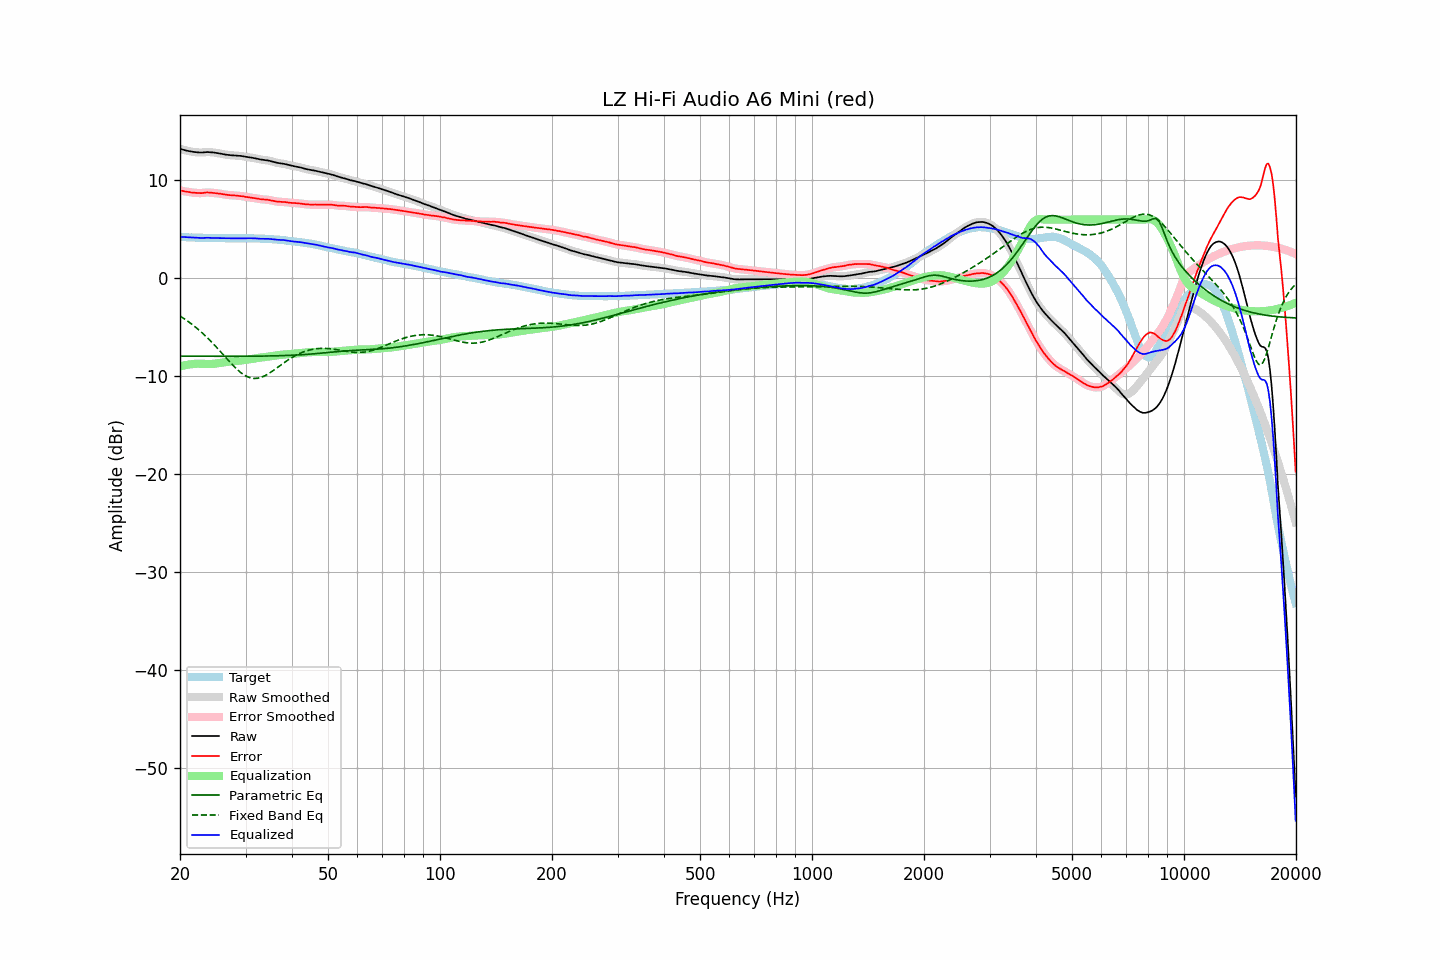

Source data for this figure (header and first rows):
frequency, raw, error, smoothed, error_smoothed, equalization, parametric_eq, fixed_band_eq, equalized_raw, equalized_smoothed, target
20.00, 13.24, 8.99, 13.24, 8.99, -8.99, -7.96, -3.84, 4.24, 4.24, 4.25
20.20, 13.19, 8.96, 13.18, 8.95, -8.95, -7.96, -3.95, 4.23, 4.23, 4.23
20.40, 13.13, 8.92, 13.14, 8.92, -8.92, -7.96, -4.06, 4.22, 4.22, 4.22
20.61, 13.10, 8.88, 13.09, 8.88, -8.88, -7.96, -4.17, 4.21, 4.21, 4.22
20.81, 13.05, 8.86, 13.05, 8.86, -8.85, -7.96, -4.28, 4.20, 4.20, 4.20
21.02, 13.02, 8.83, 13.02, 8.83, -8.82, -7.96, -4.40, 4.19, 4.19, 4.19
21.23, 12.99, 8.81, 12.98, 8.80, -8.80, -7.96, -4.52, 4.19, 4.19, 4.18
21.44, 12.95, 8.77, 12.95, 8.78, -8.78, -7.96, -4.64, 4.18, 4.18, 4.18
21.66, 12.93, 8.75, 12.93, 8.76, -8.76, -7.96, -4.77, 4.17, 4.17, 4.17
21.87, 12.91, 8.74, 12.90, 8.74, -8.74, -7.96, -4.90, 4.17, 4.17, 4.16
22.09, 12.89, 8.73, 12.88, 8.73, -8.73, -7.96, -5.03, 4.16, 4.16, 4.15
22.31, 12.87, 8.71, 12.87, 8.72, -8.72, -7.96, -5.17, 4.15, 4.15, 4.15
22.54, 12.86, 8.71, 12.86, 8.71, -8.72, -7.96, -5.31, 4.13, 4.14, 4.14
22.76, 12.86, 8.70, 12.85, 8.71, -8.73, -7.96, -5.45, 4.13, 4.13, 4.15
22.99, 12.86, 8.72, 12.86, 8.72, -8.73, -7.96, -5.60, 4.12, 4.13, 4.14
23.22, 12.88, 8.75, 12.88, 8.74, -8.74, -7.96, -5.75, 4.13, 4.13, 4.13
23.45, 12.90, 8.77, 12.89, 8.76, -8.75, -7.96, -5.91, 4.15, 4.14, 4.13
23.69, 12.91, 8.78, 12.90, 8.77, -8.75, -7.96, -6.07, 4.15, 4.15, 4.13
23.92, 12.90, 8.77, 12.90, 8.77, -8.76, -7.96, -6.23, 4.14, 4.14, 4.13
24.16, 12.89, 8.76, 12.89, 8.76, -8.75, -7.97, -6.40, 4.13, 4.13, 4.13
24.40, 12.88, 8.74, 12.87, 8.74, -8.75, -7.97, -6.56, 4.13, 4.13, 4.14
24.65, 12.86, 8.72, 12.86, 8.73, -8.73, -7.97, -6.74, 4.12, 4.12, 4.13
24.89, 12.83, 8.71, 12.83, 8.71, -8.71, -7.97, -6.91, 4.12, 4.12, 4.12
25.14, 12.80, 8.69, 12.81, 8.69, -8.69, -7.97, -7.09, 4.12, 4.12, 4.11
25.39, 12.77, 8.66, 12.78, 8.67, -8.66, -7.97, -7.27, 4.11, 4.11, 4.11
25.65, 12.75, 8.64, 12.75, 8.64, -8.64, -7.97, -7.45, 4.11, 4.11, 4.10
25.91, 12.72, 8.62, 12.72, 8.61, -8.61, -7.97, -7.63, 4.11, 4.10, 4.10
26.16, 12.68, 8.58, 12.68, 8.58, -8.59, -7.97, -7.82, 4.10, 4.10, 4.11
26.43, 12.66, 8.56, 12.65, 8.55, -8.56, -7.97, -8.00, 4.09, 4.09, 4.10
26.69, 12.63, 8.53, 12.63, 8.53, -8.54, -7.97, -8.18, 4.09, 4.09, 4.10
26.96, 12.61, 8.51, 12.60, 8.51, -8.52, -7.97, -8.37, 4.09, 4.09, 4.09
27.23, 12.59, 8.50, 12.59, 8.50, -8.50, -7.97, -8.54, 4.08, 4.08, 4.08
27.50, 12.58, 8.49, 12.57, 8.49, -8.49, -7.97, -8.72, 4.09, 4.09, 4.08
27.77, 12.57, 8.47, 12.57, 8.48, -8.48, -7.97, -8.89, 4.09, 4.09, 4.09
28.05, 12.56, 8.47, 12.55, 8.47, -8.47, -7.97, -9.06, 4.09, 4.09, 4.09
28.33, 12.55, 8.46, 12.54, 8.45, -8.45, -7.97, -9.22, 4.09, 4.09, 4.09
28.62, 12.53, 8.44, 12.53, 8.44, -8.44, -7.96, -9.38, 4.09, 4.09, 4.09
28.90, 12.52, 8.42, 12.52, 8.43, -8.42, -7.96, -9.52, 4.10, 4.10, 4.09
29.19, 12.51, 8.41, 12.50, 8.41, -8.40, -7.96, -9.65, 4.11, 4.10, 4.09
29.48, 12.48, 8.38, 12.48, 8.38, -8.38, -7.96, -9.77, 4.10, 4.10, 4.09
29.78, 12.45, 8.36, 12.45, 8.35, -8.35, -7.96, -9.89, 4.09, 4.10, 4.09
30.08, 12.42, 8.31, 12.42, 8.32, -8.33, -7.96, -9.98, 4.09, 4.09, 4.11
30.38, 12.40, 8.30, 12.39, 8.29, -8.30, -7.96, -10.06, 4.09, 4.09, 4.10
30.68, 12.37, 8.27, 12.37, 8.27, -8.28, -7.96, -10.13, 4.09, 4.09, 4.09
30.99, 12.35, 8.25, 12.34, 8.25, -8.25, -7.96, -10.18, 4.10, 4.09, 4.09
31.30, 12.32, 8.23, 12.32, 8.23, -8.22, -7.96, -10.21, 4.09, 4.09, 4.09
31.61, 12.29, 8.20, 12.29, 8.20, -8.20, -7.95, -10.23, 4.09, 4.09, 4.09
31.93, 12.26, 8.18, 12.25, 8.18, -8.17, -7.95, -10.23, 4.09, 4.08, 4.08
32.24, 12.21, 8.14, 12.22, 8.15, -8.15, -7.95, -10.22, 4.07, 4.07, 4.07
32.57, 12.19, 8.13, 12.18, 8.12, -8.12, -7.95, -10.18, 4.06, 4.06, 4.06
32.89, 12.15, 8.09, 12.15, 8.09, -8.10, -7.95, -10.14, 4.04, 4.05, 4.06
33.22, 12.13, 8.07, 12.13, 8.07, -8.08, -7.94, -10.08, 4.04, 4.04, 4.05
33.55, 12.11, 8.05, 12.10, 8.06, -8.06, -7.94, -10.01, 4.04, 4.04, 4.05
33.89, 12.09, 8.05, 12.09, 8.05, -8.04, -7.94, -9.93, 4.04, 4.04, 4.04
34.23, 12.07, 8.04, 12.06, 8.03, -8.02, -7.94, -9.85, 4.04, 4.04, 4.03
34.57, 12.04, 8.01, 12.03, 8.01, -8.00, -7.93, -9.75, 4.04, 4.04, 4.02
34.92, 12.00, 7.99, 12.00, 7.98, -7.97, -7.93, -9.64, 4.02, 4.02, 4.01
35.27, 11.96, 7.94, 11.95, 7.95, -7.95, -7.93, -9.53, 4.01, 4.01, 4.02
35.62, 11.91, 7.92, 11.91, 7.92, -7.92, -7.92, -9.42, 3.99, 3.99, 3.98
35.97, 11.86, 7.89, 11.86, 7.88, -7.89, -7.92, -9.30, 3.97, 3.97, 3.98
... 635 more rows
